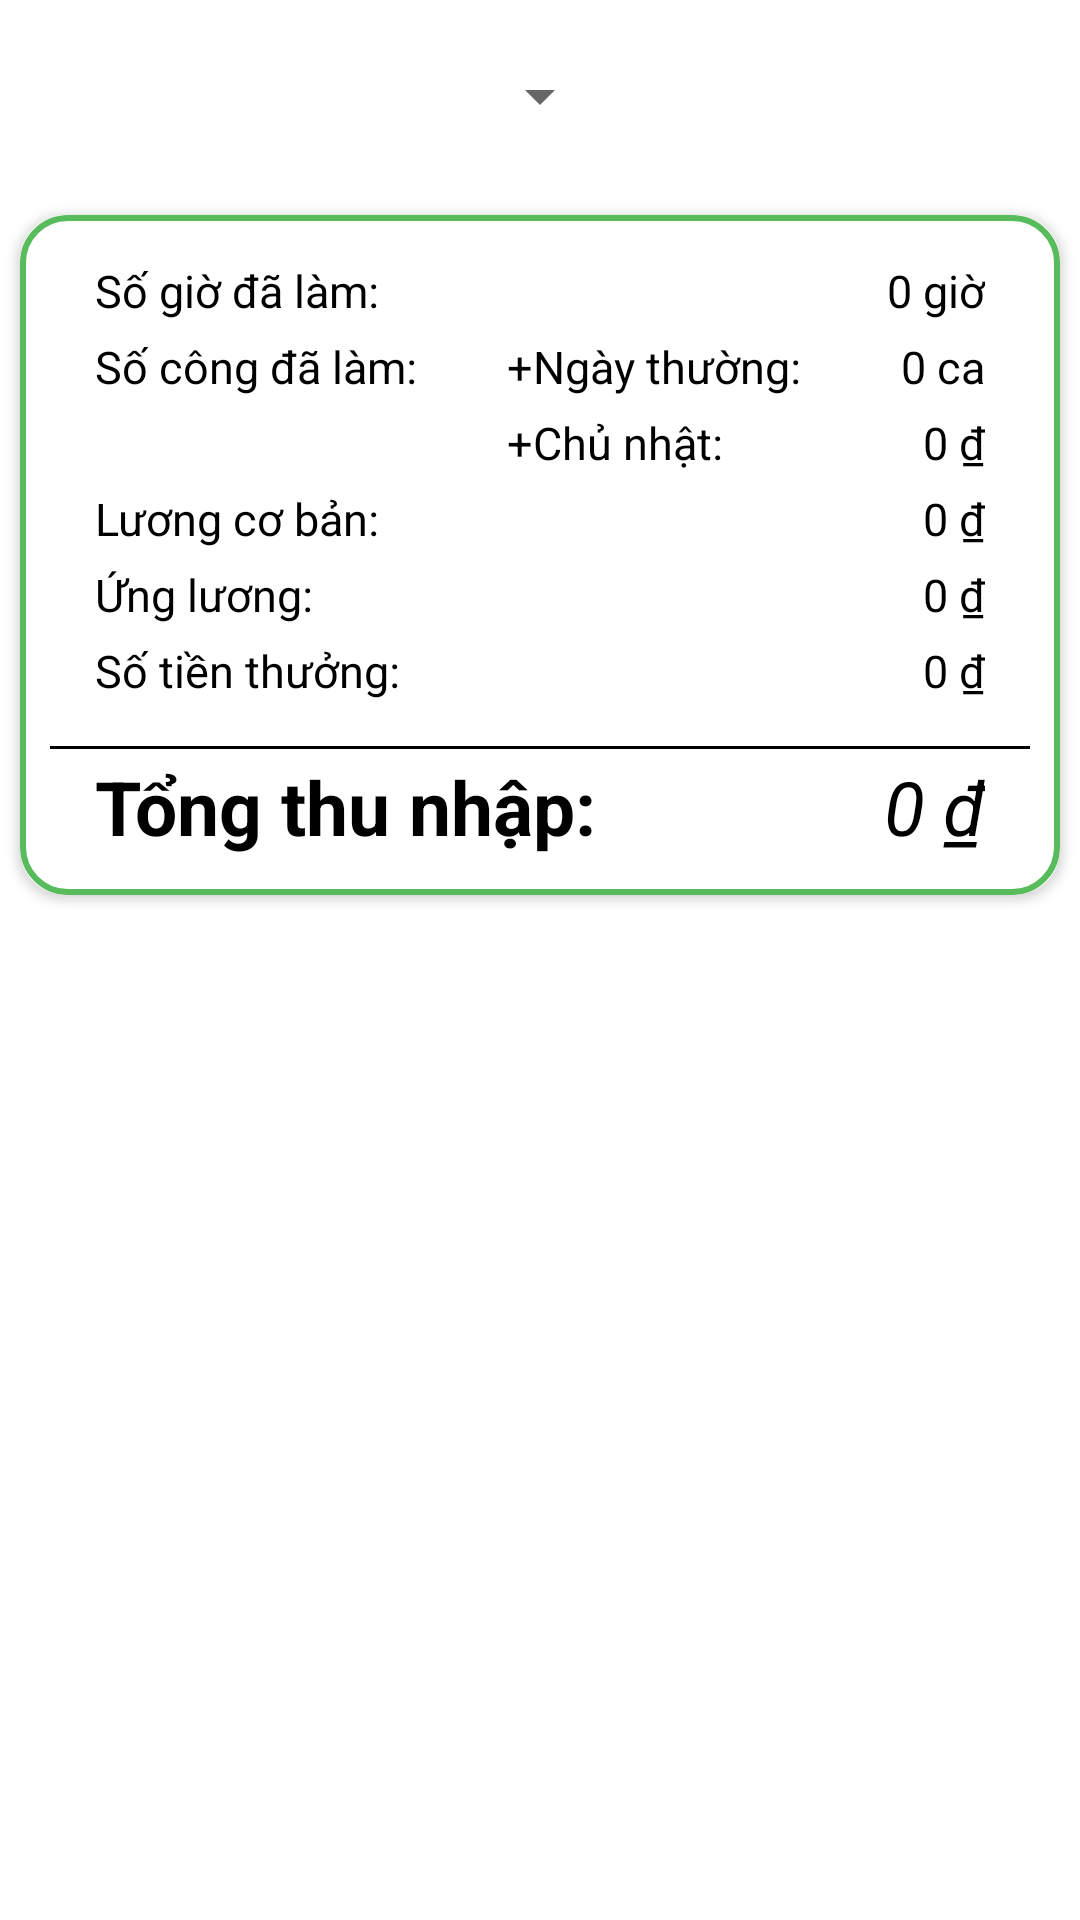

This screen was rendered from an Android layout file. Write that file and the resources it references.
<!-- AndroidManifest.xml: application theme Theme.DựÁnNhóm3 -->
<!-- res/layout/fragment_luong.xml -->
<?xml version="1.0" encoding="utf-8"?>
<LinearLayout xmlns:android="http://schemas.android.com/apk/res/android"
    xmlns:app="http://schemas.android.com/apk/res-auto"
    android:layout_width="match_parent"
    android:layout_height="match_parent"
    android:orientation="vertical">


    <Spinner
        android:layout_width="wrap_content"
        android:layout_height="wrap_content"
        android:id="@+id/spn"
        android:layout_gravity="center_horizontal"
        android:layout_margin="20dp" />

    <androidx.cardview.widget.CardView
        android:layout_width="match_parent"
        android:layout_height="wrap_content"
        app:cardCornerRadius="15dp"
        app:cardUseCompatPadding="true">

        <LinearLayout
            android:layout_width="match_parent"
            android:layout_height="match_parent"
            android:background="@drawable/vien"
            android:orientation="vertical"
            android:padding="10dp">

            <RelativeLayout
                android:layout_width="match_parent"
                android:layout_height="wrap_content"
                android:layout_below="@+id/hoi">

                <LinearLayout
                    android:layout_width="match_parent"
                    android:layout_height="wrap_content"
                    android:orientation="vertical">

                    <TextView
                        android:layout_width="wrap_content"
                        android:layout_height="wrap_content"
                        android:layout_marginStart="15dp"
                        android:layout_marginTop="5dp"
                        android:layout_marginEnd="15dp"
                        android:text="Số giờ đã làm:"
                        android:textColor="@color/black"
                        android:textSize="15sp" />

                    <RelativeLayout
                        android:layout_width="match_parent"
                        android:layout_height="wrap_content">

                        <TextView
                            android:id="@+id/b"
                            android:layout_width="wrap_content"
                            android:layout_height="wrap_content"
                            android:layout_marginStart="15dp"
                            android:layout_marginTop="5dp"
                            android:layout_marginEnd="15dp"
                            android:text="Số công đã làm:"
                            android:textColor="@color/black"
                            android:textSize="15sp" />

                        <TextView
                            android:id="@+id/c"
                            android:layout_width="wrap_content"
                            android:layout_height="wrap_content"
                            android:layout_marginStart="15dp"
                            android:layout_marginTop="5dp"
                            android:layout_marginEnd="15dp"
                            android:layout_toRightOf="@+id/b"
                            android:text="+Ngày thường:"
                            android:textColor="@color/black"
                            android:textSize="15sp" />

                        <TextView
                            android:layout_width="wrap_content"
                            android:layout_height="wrap_content"
                            android:layout_below="@id/b"
                            android:layout_alignLeft="@id/c"
                            android:layout_marginTop="5dp"
                            android:layout_marginEnd="15dp"
                            android:text="+Chủ nhật:"
                            android:textColor="@color/black"
                            android:textSize="15sp" />
                    </RelativeLayout>


                    <TextView
                        android:layout_width="wrap_content"
                        android:layout_height="wrap_content"
                        android:layout_marginStart="15dp"
                        android:layout_marginTop="5dp"
                        android:layout_marginEnd="15dp"
                        android:text="Lương cơ bản:"
                        android:textColor="@color/black"
                        android:textSize="15sp" />

                    <TextView
                        android:layout_width="wrap_content"
                        android:layout_height="wrap_content"
                        android:layout_marginStart="15dp"
                        android:layout_marginTop="5dp"
                        android:layout_marginEnd="15dp"
                        android:text="Ứng lương:"
                        android:textColor="@color/black"
                        android:textSize="15sp" />

                    <TextView
                        android:layout_width="wrap_content"
                        android:layout_height="wrap_content"
                        android:layout_marginStart="15dp"
                        android:layout_marginTop="5dp"
                        android:layout_marginEnd="15dp"
                        android:text="Số tiền thưởng:"
                        android:textColor="@color/black"
                        android:textSize="15sp" />

                </LinearLayout>

                <LinearLayout
                    android:id="@+id/a"
                    android:layout_width="wrap_content"
                    android:layout_height="wrap_content"
                    android:layout_alignParentRight="true"
                    android:gravity="right"
                    android:orientation="vertical">

                    <TextView
                        android:layout_width="wrap_content"
                        android:layout_height="wrap_content"
                        android:layout_marginStart="15dp"
                        android:layout_marginTop="5dp"
                        android:id="@+id/txtSoGio"

                        android:layout_marginEnd="15dp"
                        android:text="0 giờ"
                        android:textColor="@color/black"
                        android:textSize="15sp" />

                    <TextView
                        android:layout_width="wrap_content"
                        android:layout_height="wrap_content"
                        android:layout_marginStart="15dp"
                        android:layout_marginTop="5dp"
                        android:layout_marginEnd="15dp"
                        android:text="0 ca"
                        android:id="@+id/txtNgayThuong"
                        android:textColor="@color/black"
                        android:textSize="15sp" />


                    <TextView
                        android:layout_width="wrap_content"
                        android:layout_height="wrap_content"
                        android:layout_marginStart="15dp"
                        android:layout_marginTop="5dp"
                        android:layout_marginEnd="15dp"
                        android:text="0 ₫"
                        android:id="@+id/txtChuNhat"
                        android:textColor="@color/black"
                        android:textSize="15sp" />

                    <TextView
                        android:layout_width="wrap_content"
                        android:layout_height="wrap_content"
                        android:layout_marginStart="15dp"
                        android:layout_marginTop="5dp"
                        android:layout_marginEnd="15dp"
                        android:text="0 ₫"
                        android:id="@+id/txtLuongCb"
                        android:textColor="@color/black"
                        android:textSize="15sp" />

                    <TextView
                        android:layout_width="wrap_content"
                        android:layout_height="wrap_content"
                        android:layout_marginStart="15dp"
                        android:layout_marginTop="5dp"
                        android:layout_marginEnd="15dp"
                        android:text="0 ₫"
                        android:id="@+id/txtUngLuong"
                        android:textColor="@color/black"
                        android:textSize="15sp" />

                    <TextView
                        android:layout_width="wrap_content"
                        android:layout_height="wrap_content"
                        android:layout_marginStart="15dp"
                        android:layout_marginTop="5dp"
                        android:layout_marginEnd="15dp"
                        android:text="0 ₫"
                        android:id="@+id/txtSoTienThuong"
                        android:textColor="@color/black"
                        android:textSize="15sp" />

                </LinearLayout>


            </RelativeLayout>

            <View
                android:layout_width="match_parent"
                android:layout_height="1dp"
                android:layout_marginTop="15dp"
                android:background="@color/black" />

            <RelativeLayout
                android:layout_width="wrap_content"
                android:layout_height="wrap_content"
                android:orientation="vertical"

                >

                <TextView
                    android:layout_width="wrap_content"
                    android:layout_height="wrap_content"
                    android:layout_centerVertical="true"
                    android:layout_marginStart="15dp"
                    android:layout_marginTop="5dp"
                    android:layout_marginEnd="15dp"
                    android:text="Tổng thu nhập:"
                    android:textColor="@color/black"
                    android:textSize="25sp"
                    android:textStyle="bold" />

                <TextView
                    android:layout_width="wrap_content"
                    android:layout_height="wrap_content"
                    android:layout_alignParentRight="true"
                    android:layout_centerVertical="true"
                    android:layout_marginStart="15dp"
                    android:layout_marginTop="5dp"
                    android:layout_marginEnd="15dp"
                    android:text="0 ₫"
                    android:id="@+id/txtTong"
                    android:textColor="@color/black"
                    android:textSize="25sp"
                    android:textStyle="italic" />
            </RelativeLayout>
        </LinearLayout>
    </androidx.cardview.widget.CardView>


</LinearLayout>
<!-- resources referenced by this layout -->
<resources>
  <!-- drawable vien (drawable) -->
  <?xml version="1.0" encoding="utf-8"?>
  <shape android:shape="rectangle" xmlns:android="http://schemas.android.com/apk/res/android">
  <size android:height="100dp"
      android:width="200dp"
      />
      <stroke
          android:color="#58BC5C"
          android:width="2dp"
          android:dashGap="0dp"
           />
      <corners android:radius="15dp">
  
      </corners>
  </shape>
  <style name="Theme.DựÁnNhóm3" parent="Theme.MaterialComponents.DayNight.NoActionBar">
          
          <item name="colorPrimary">#8ED87C</item>
          <item name="colorPrimaryVariant">#8ED87C</item>
          <item name="colorOnPrimary">@color/white</item>
          
          <item name="colorSecondary">#8ED87C</item>
          <item name="colorSecondaryVariant">@color/teal_700</item>
          <item name="colorOnSecondary">@color/white</item>
          
          <item name="android:statusBarColor" tools:targetApi="l">?attr/colorPrimaryVariant</item>
          
      </style>
  <!-- not gathered from this repository: default colours our renderer supplied (Android Studio template values) -->
  <color name="teal_700">#FF018786</color>
  <color name="black">#FF000000</color>
  <color name="white">#FFFFFFFF</color>
</resources>
